Run: headless pygame with SDL's dummy video driver; simulated clock (each Clock.tick advances the game by its frame time, no real sleeping); random seed 0; keys injected as events and as key.get_pressed() state; no mouse input.
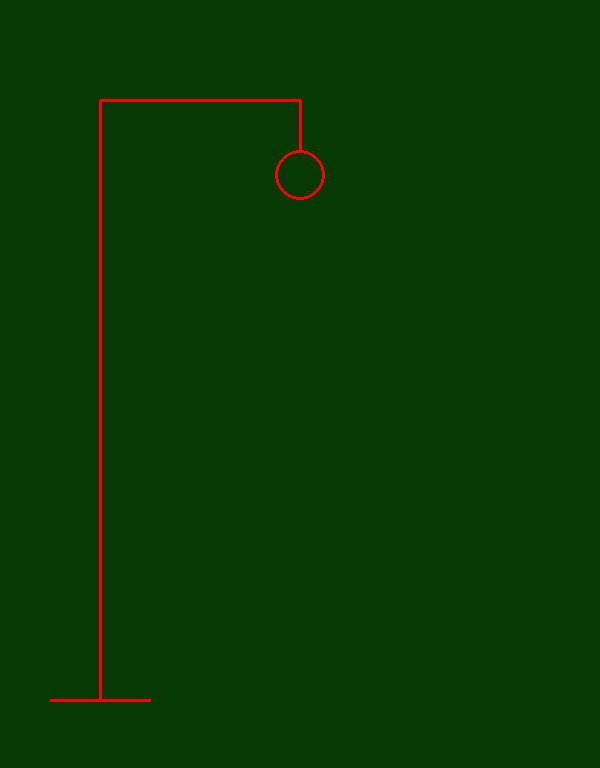
Frame 1 of 4 · flips 1–60 · no input
Frame 2 of 4 · flips 61–180 · tapped SPACE, RETURN · held RIGHT (→), D · screen unchanged from frame 1, image omitted
Frame 3 of 4 · flips 181–300 · held DOWN (↓), S · screen unchanged from frame 2, image omitted
Frame 4 of 4 · flips 301–420 · held LEFT (←), A, UP (↑), W · screen unchanged from frame 3, image omitted

The pygame program that drew these frames:

import pygame

pygame.init()
screen = pygame.display.set_mode((600, 768))
pygame.display.set_caption("Vjesala.")

BACKGROUND_COLOR = (8, 56, 4)
LINE_COLOR = (255, 0, 0)
LINE_WIDTH = 3

running = True
while running:
    for event in pygame.event.get():
        if event.type == pygame.QUIT:
            running = False

    screen.fill( BACKGROUND_COLOR )

    # Crtamo vjesala   
    pygame.draw.line(screen, LINE_COLOR, (50, 700), (150, 700), LINE_WIDTH)  
    pygame.draw.line(screen, LINE_COLOR, (100, 100), (100, 700), LINE_WIDTH)
    pygame.draw.line(screen, LINE_COLOR, (100, 100), (300, 100), LINE_WIDTH) 
    pygame.draw.line(screen, LINE_COLOR, (300, 100), (300, 150), LINE_WIDTH)  

    # Crtamo covjeka
    ## Glava
    pygame.draw.circle(screen, LINE_COLOR, (300, 175), 25, LINE_WIDTH)
    ## Vrat
    ## Lijeva ruka
    ## Desna ruka
    ## Trup
    ## Lijeva noga
    ## Desna noga

    pygame.display.flip()

pygame.quit()
